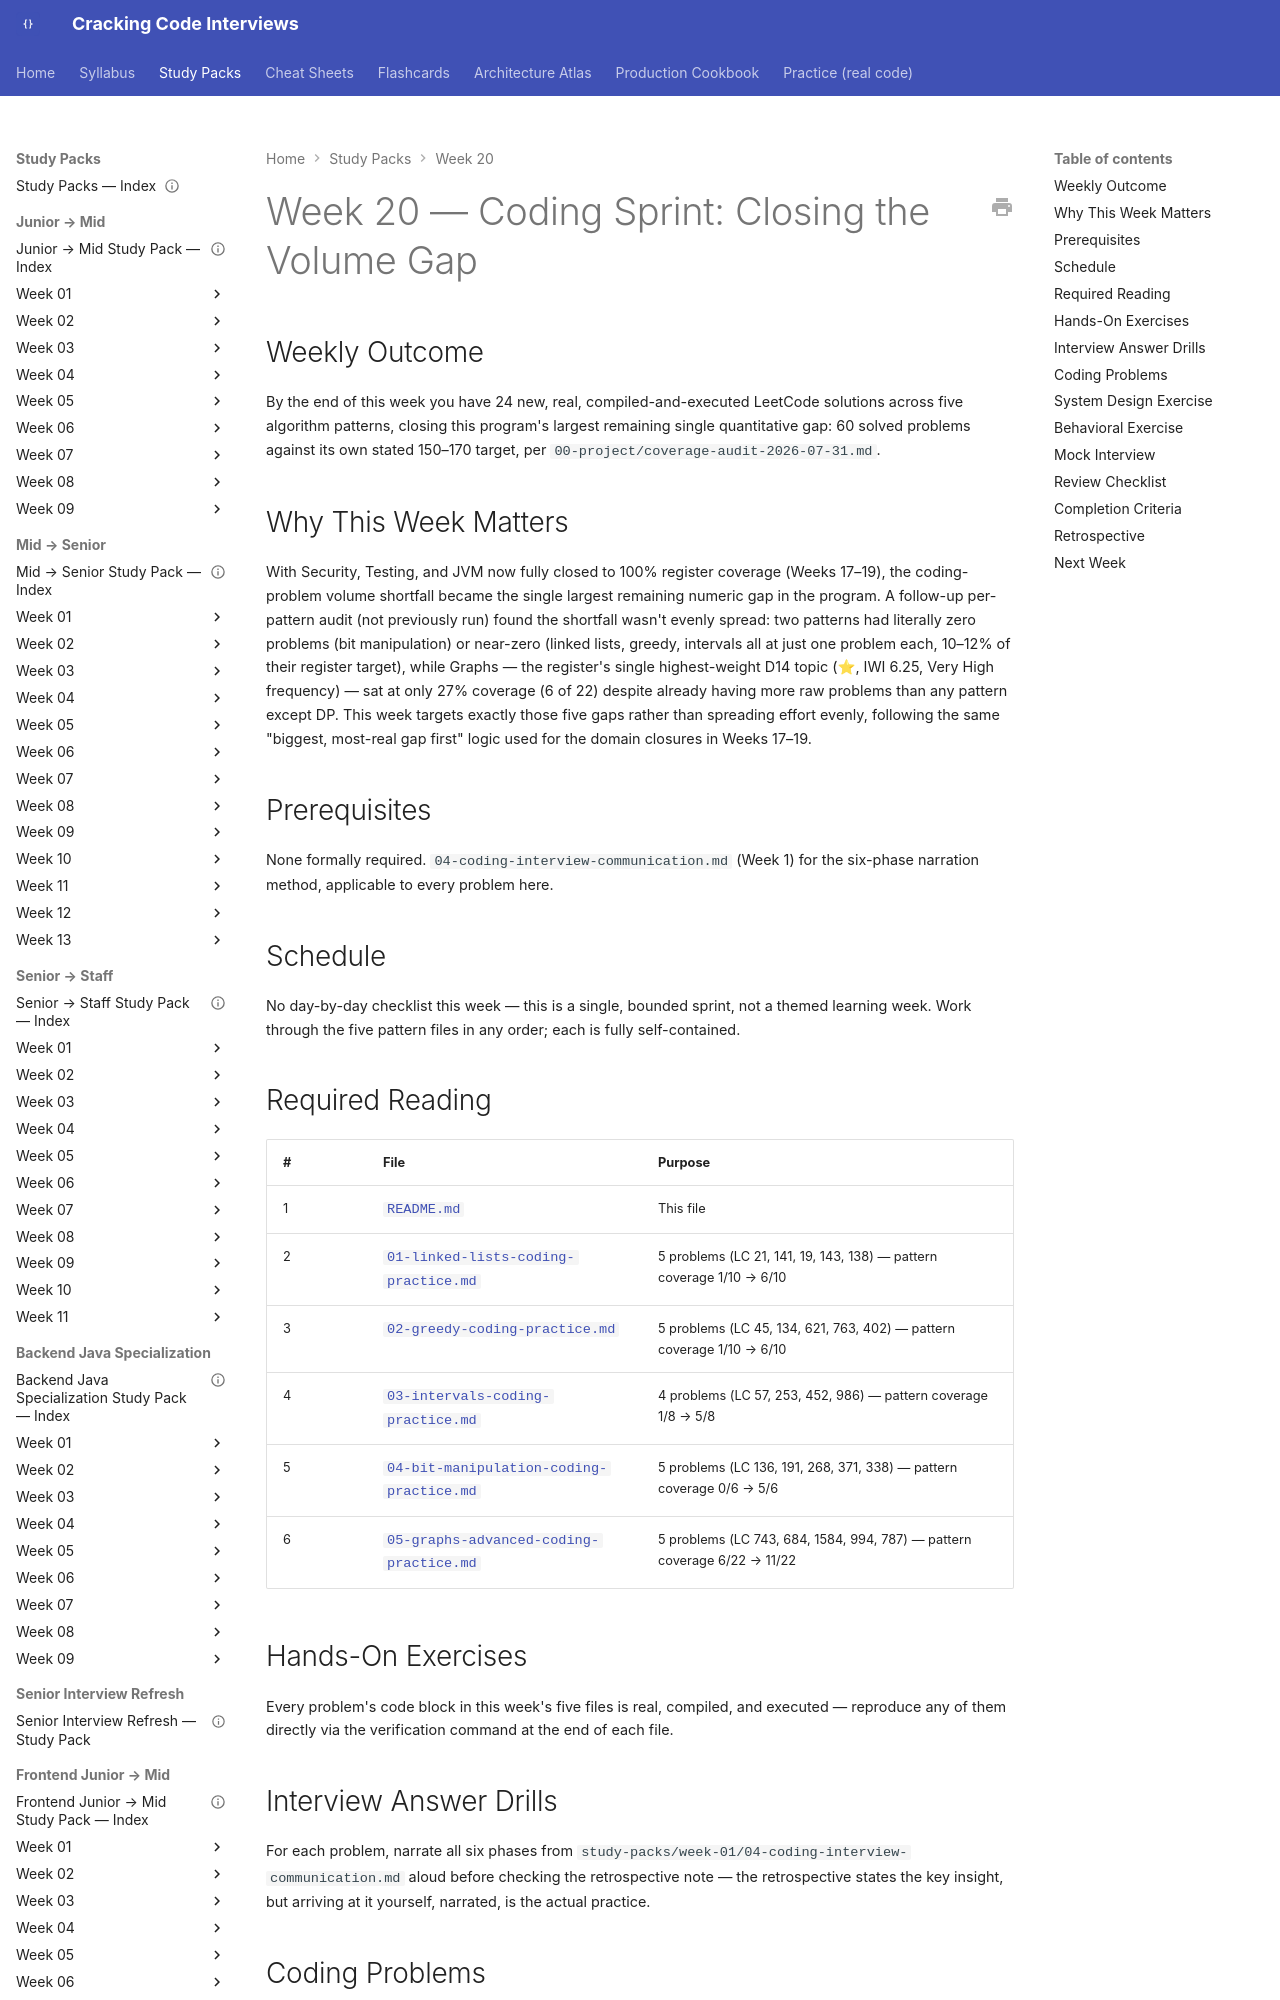

repository: JuanMelendres/cracking-code-interviews · page: study-packs/week-20/index.html · generator: mkdocs

---
title: "Week 20 — Coding Sprint: Closing the Volume Gap"
document_type: study-pack
week: 20
status: draft
estimated_hours: 10
---

# Week 20 — Coding Sprint: Closing the Volume Gap

## Weekly Outcome

By the end of this week you have 24 new, real, compiled-and-executed LeetCode solutions across five algorithm patterns, closing this program's largest remaining single quantitative gap: 60 solved problems against its own stated 150–170 target, per `00-project/coverage-audit-2026-07-31.md`.

## Why This Week Matters

With Security, Testing, and JVM now fully closed to 100% register coverage (Weeks 17–19), the coding-problem volume shortfall became the single largest remaining numeric gap in the program. A follow-up per-pattern audit (not previously run) found the shortfall wasn't evenly spread: two patterns had literally zero problems (bit manipulation) or near-zero (linked lists, greedy, intervals all at just one problem each, 10–12% of their register target), while Graphs — the register's single highest-weight D14 topic (⭐, IWI 6.25, Very High frequency) — sat at only 27% coverage (6 of 22) despite already having more raw problems than any pattern except DP. This week targets exactly those five gaps rather than spreading effort evenly, following the same "biggest, most-real gap first" logic used for the domain closures in Weeks 17–19.

## Prerequisites

None formally required. `04-coding-interview-communication.md` (Week 1) for the six-phase narration method, applicable to every problem here.

## Schedule

No day-by-day checklist this week — this is a single, bounded sprint, not a themed learning week. Work through the five pattern files in any order; each is fully self-contained.
